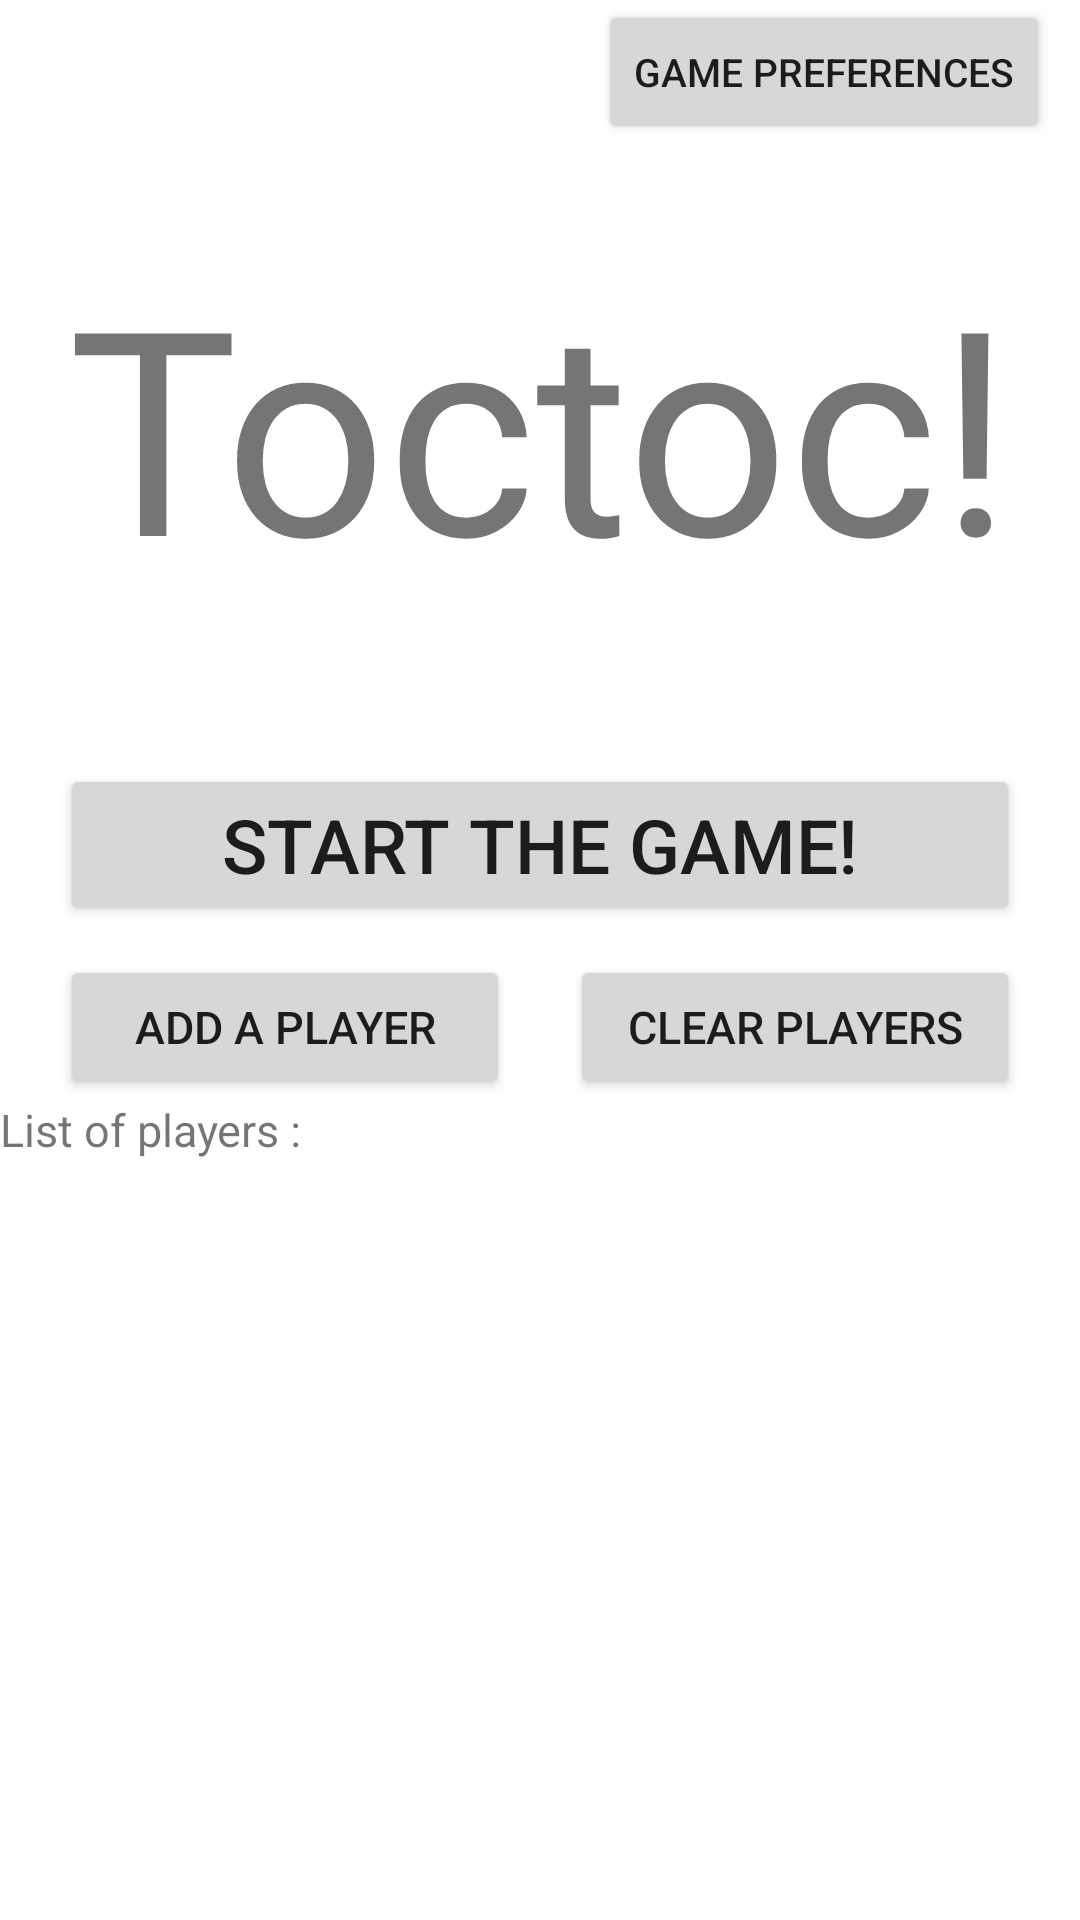

The Android layout XML behind this screen, and the referenced resources:
<!-- AndroidManifest.xml: application theme Theme.ProjetCSC -->
<!-- res/layout/activity_main.xml -->
<?xml version="1.0" encoding="utf-8"?>
<LinearLayout xmlns:android="http://schemas.android.com/apk/res/android"
    xmlns:app="http://schemas.android.com/apk/res-auto"
    xmlns:tools="http://schemas.android.com/tools"
    android:layout_width="match_parent"
    android:layout_height="match_parent"
    android:orientation="vertical"
    tools:context=".MainActivity">

    <Button
        android:id="@+id/btnGamePreferences"
        android:layout_gravity="right"
        android:layout_width="wrap_content"
        android:layout_height="wrap_content"
        android:layout_marginRight="10sp"
        android:textSize="13sp"
        android:text="Game Preferences" />

    <TextView
        android:layout_width="wrap_content"
        android:layout_height="wrap_content"
        android:layout_gravity="center"
        android:text="Toctoc!"
        android:textSize="95dp"
        android:layout_marginBottom="50dp"
        android:layout_marginTop="30dp"/>

    <Button
        android:id="@+id/btnStartGame"
        android:layout_width="match_parent"
        android:layout_height="wrap_content"
        android:text="Start the game!"
        android:textSize="25dp"
        android:layout_marginLeft="20dp"
        android:layout_marginRight="20dp"
        />

    <LinearLayout
        android:layout_width="match_parent"
        android:layout_height="wrap_content"
        android:orientation="horizontal"
        android:layout_marginTop="10dp">

        <Button
            android:id="@+id/btnAddPlayers"
            android:layout_width="match_parent"
            android:layout_height="wrap_content"
            android:layout_weight="1"
            android:layout_marginLeft="20dp"
            android:layout_marginRight="10dp"
            android:text="Add a player"
            android:textSize="15sp" />

        <Button
            android:id="@+id/btnClearPlayers"
            android:layout_width="match_parent"
            android:layout_height="wrap_content"
            android:layout_weight="1"
            android:layout_marginLeft="10dp"
            android:layout_marginRight="20dp"
            android:text="Clear Players"
            android:textSize="15sp"/>
    </LinearLayout>

    <TextView
        android:id="@+id/tvPlayerList"
        android:layout_width="match_parent"
        android:layout_height="wrap_content"
        android:text="List of players :"
        android:textSize="15sp" />

    <ListView
        android:id="@+id/lvPlayers"
        android:layout_width="match_parent"
        android:layout_height="match_parent" />

</LinearLayout>
<!-- resources referenced by this layout -->
<resources>
  <style name="Theme.ProjetCSC" parent="Theme.MaterialComponents.DayNight.NoActionBar">
          
          <item name="colorPrimary">@color/purple_500</item>
          <item name="colorPrimaryVariant">@color/purple_700</item>
          <item name="colorOnPrimary">@color/white</item>
          
          <item name="colorSecondary">@color/teal_200</item>
          <item name="colorSecondaryVariant">@color/teal_700</item>
          <item name="colorOnSecondary">@color/black</item>
          
          <item name="android:statusBarColor" tools:targetApi="l">?attr/colorPrimaryVariant</item>
          
      </style>
  <!-- not gathered from this repository: default colours our renderer supplied (Android Studio template values) -->
  <color name="purple_500">#FF6200EE</color>
  <color name="purple_700">#FF3700B3</color>
  <color name="teal_200">#FF03DAC5</color>
  <color name="teal_700">#FF018786</color>
  <color name="black">#FF000000</color>
  <color name="white">#FFFFFFFF</color>
</resources>
